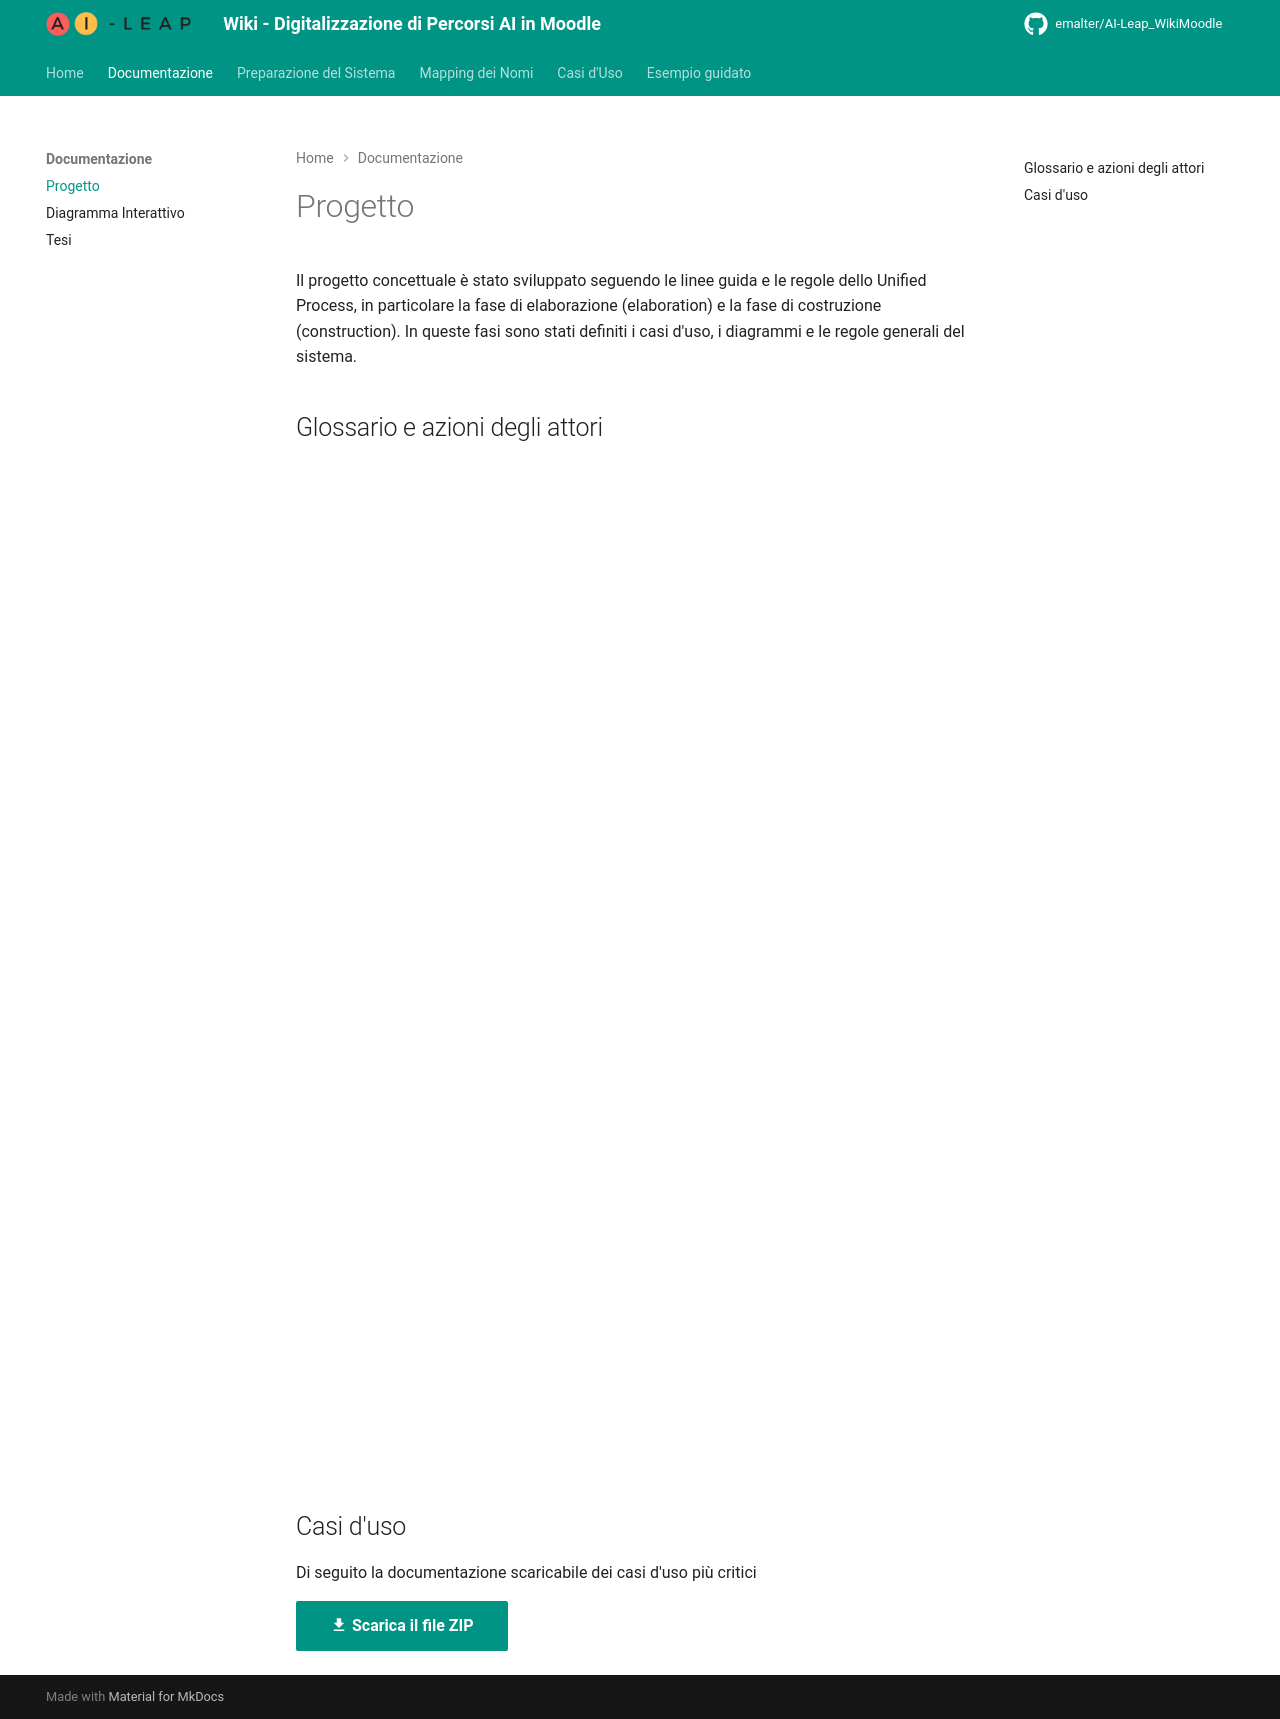

repository: EmAlter/AI-Leap_WikiMoodle · page: project/index.html · generator: mkdocs

Il progetto concettuale è stato sviluppato seguendo le linee guida e le regole dello Unified Process, in particolare la fase di elaborazione (elaboration) e la fase di costruzione (construction). In queste fasi sono stati definiti i casi d'uso, i diagrammi e le regole generali del sistema.


## Glossario e azioni degli attori
![Alt text](assets/files/glossary.pdf){ type=application/pdf style="min-height:1000px;width:100%" }


## Casi d'uso
Di seguito la documentazione scaricabile dei casi d'uso più critici

[:material-download: Scarica il file ZIP](assets/files/user_cases.zip){: .md-button .md-button--primary }
